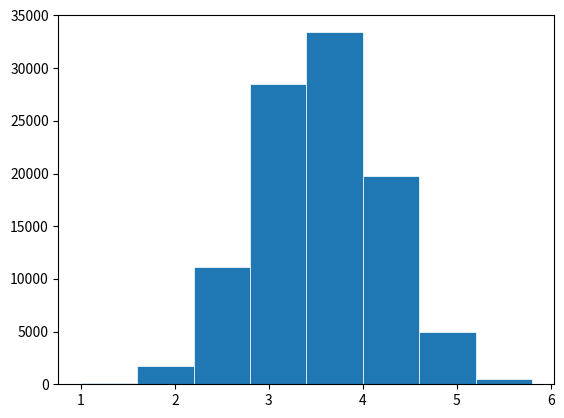

Write the Python code that produced this figure.
import numpy as np
import matplotlib.pyplot as plt

# 假设有离散随机变量，P(X=1)=1/3;P(X=3)=1/6;P(X=4)=1/6;P(X=6)=1/3.
# 随机变量X的均值如下：
mean = 1*(1/3) + 3*(1/6) + 4*(1/6) + 6*(1/3)
print("随机变量X的均值是：", mean)

# 对上述随机变量X进行采样，采样100000次，每次采样的样本容量为10
list_x = [1, 1, 3, 4, 6, 6]
list_sample_mean = []
sample_times = 100000                   # 采样次数
sample_nums = 10                        # 每次采样的样本容量(可以调整样本容量大小，样本容量越大，采样均值的分布越接近正态分布)
for i in range(sample_times):
    sample_tmp = []
    for j in range(sample_nums):
        sample_tmp.append(np.random.choice(a=list_x, size=1)[0])
    mean_tmp = np.mean(sample_tmp)
    list_sample_mean.append(mean_tmp)

# 绘制样本均值的分布图象
fig, ax = plt.subplots()
ax.hist(list_sample_mean, bins=8, linewidth=0.5, edgecolor="white")
plt.show()

# 中心极限定理：样本容量足够大时(n>30），样本均值(样本求和)的分布接近正态分布